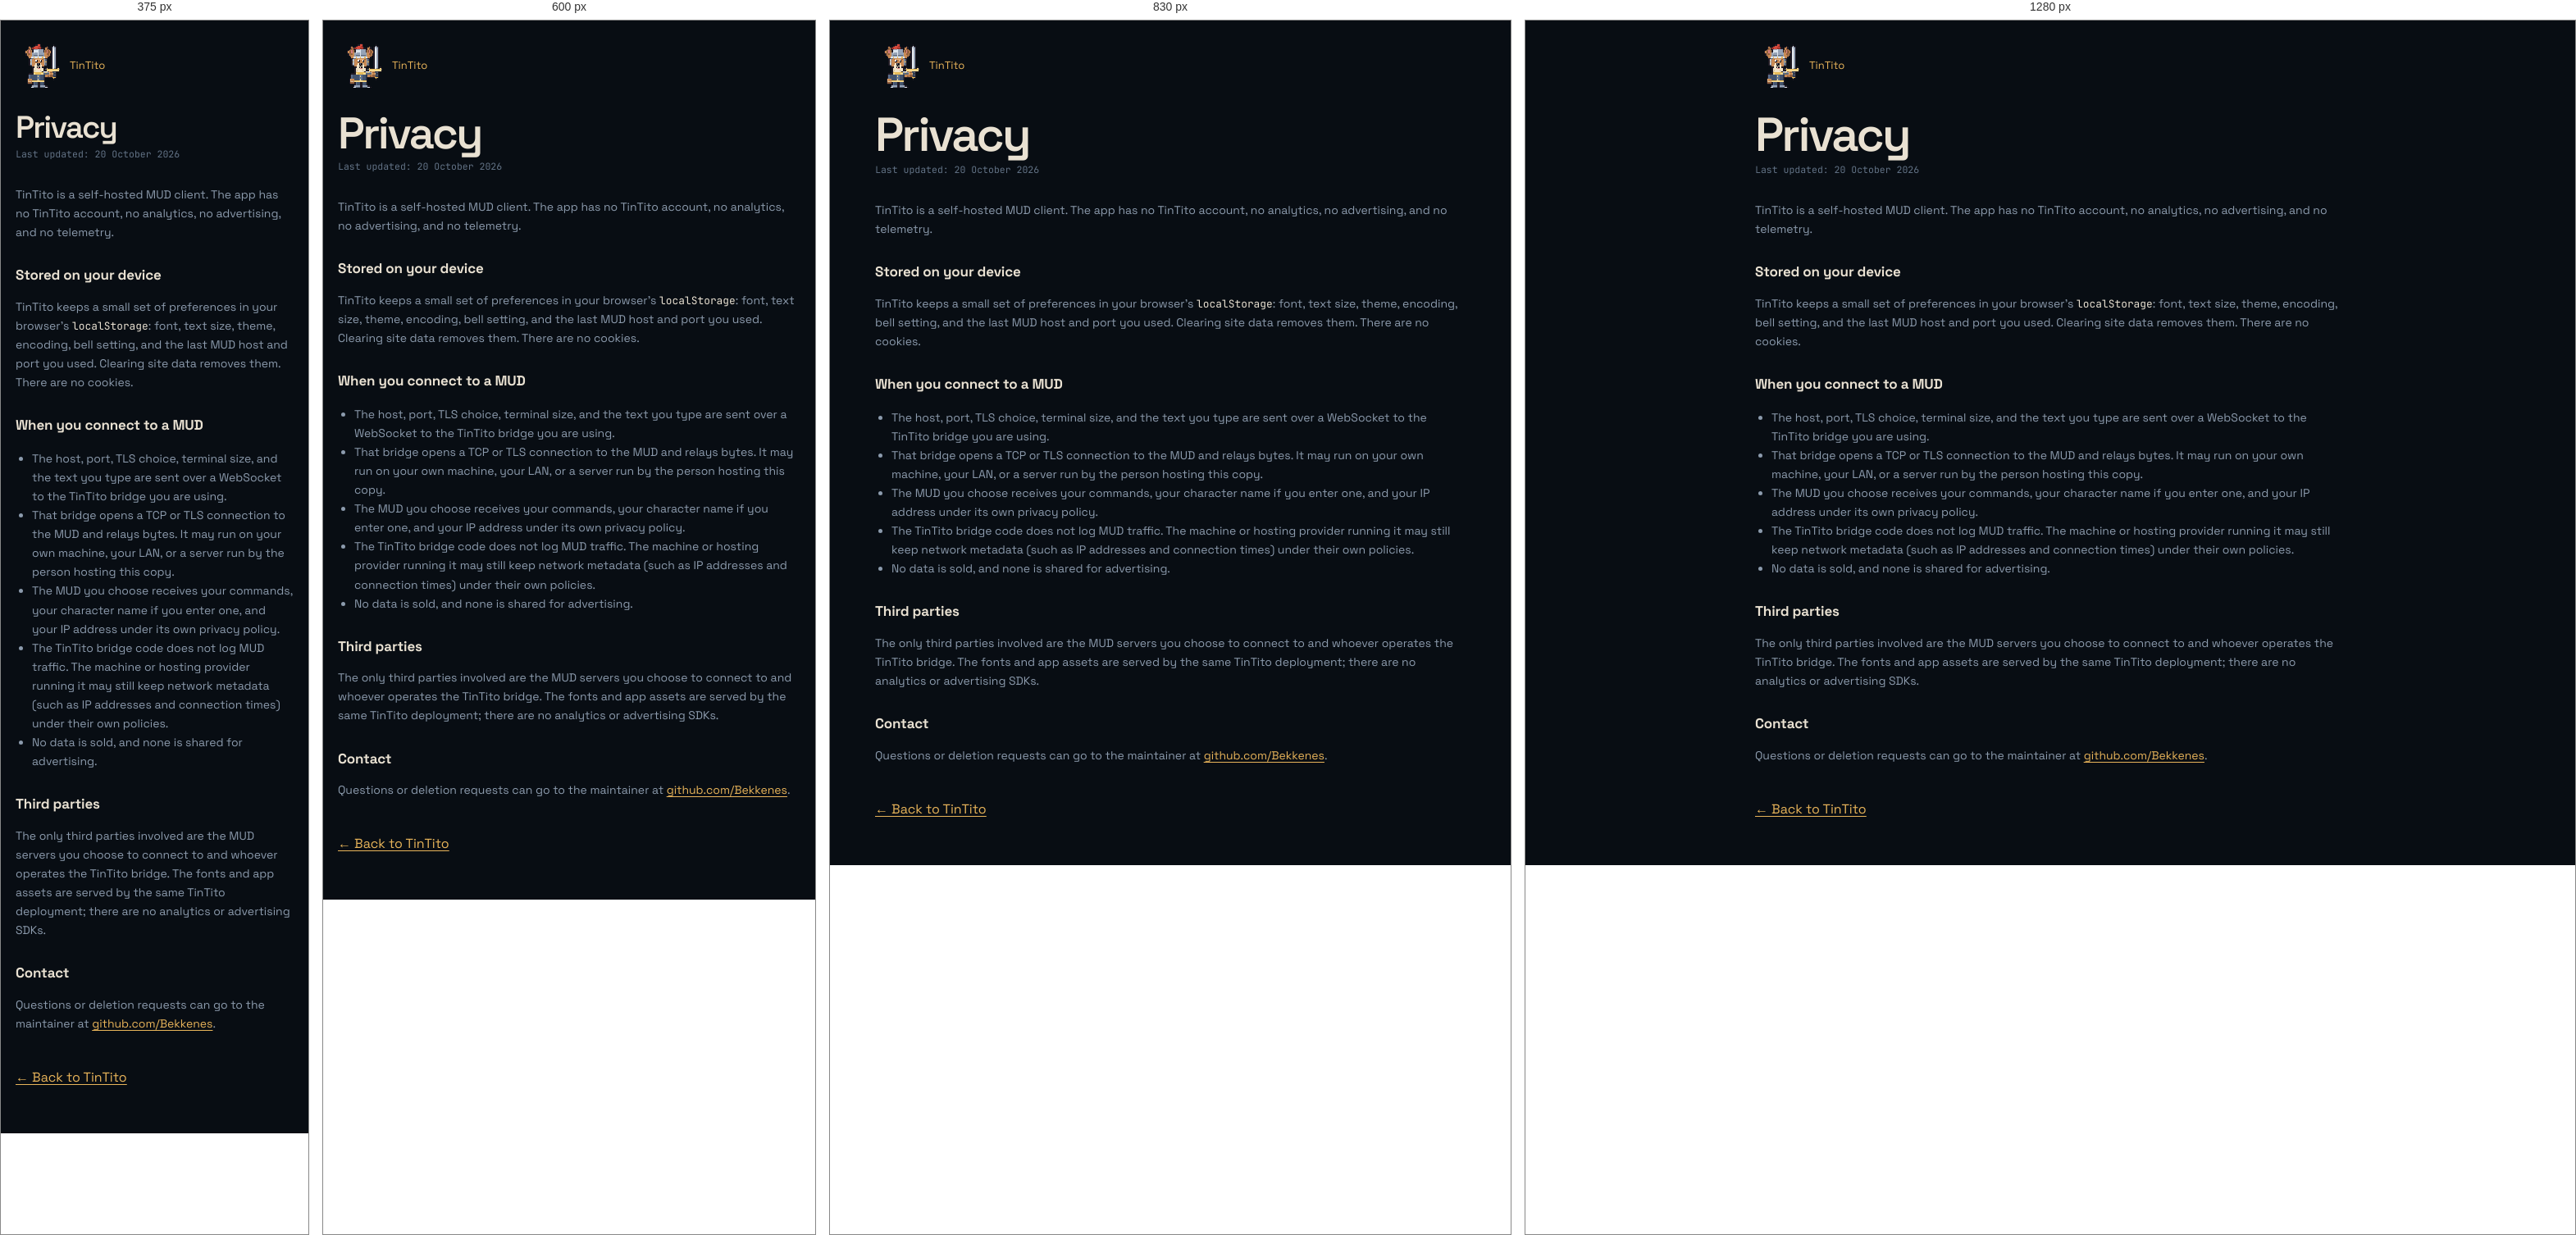
Rendered at 375 px, 600 px, 830 px and 1280 px, left to right.

<!-- file: privacy.html -->
<!doctype html>
<html lang="en" data-theme="midnight">
<head>
<meta charset="utf-8">
<meta name="viewport" content="width=device-width, initial-scale=1">
<title>Privacy — TinTito</title>
<meta name="robots" content="index">
<link rel="icon" type="image/png" sizes="192x192" href="/icons/icon-192.png">
<link rel="stylesheet" href="/style.css">
<style>
  html, body { height: auto; overflow: auto; }
  body {
    background: var(--bg);
    color: var(--fg);
    padding: 28px max(18px, env(safe-area-inset-left)) calc(56px + env(safe-area-inset-bottom)) max(18px, env(safe-area-inset-right));
  }
  .legal { max-width: 720px; margin: 0 auto; }
  .legal-top { display: flex; align-items: center; gap: 12px; margin-bottom: 30px; }
  .legal-top img { width: 54px; height: 54px; image-rendering: pixelated; }
  .legal-top a { color: var(--muted); font-size: 13px; text-decoration: none; }
  .legal-top a:hover { color: var(--accent); }
  .legal h1 { margin: 0 0 6px; font-size: clamp(38px, 9vw, 58px); letter-spacing: -.045em; line-height: .95; font-weight: 600; }
  .legal .updated { margin: 0 0 28px; color: var(--faint); font-family: var(--font-mono); font-size: 11.5px; }
  .legal h2 { margin: 28px 0 8px; font-size: 17px; letter-spacing: -.01em; }
  .legal p, .legal li { color: var(--muted); font-size: 14px; line-height: 1.65; }
  .legal ul { padding-left: 20px; }
  .legal a { color: var(--accent); text-underline-offset: 3px; }
  .legal code { color: var(--fg); font-family: var(--font-mono); font-size: .92em; }
  .legal .back { display: inline-flex; margin-top: 28px; color: var(--accent); }
</style>
</head>
<body>
<main class="legal">
  <div class="legal-top">
    <img src="/tintito-logo.svg" alt="" class="pixel">
    <a href="/">TinTito</a>
  </div>

  <h1>Privacy</h1>
  <p class="updated">Last updated: 20 October 2026</p>

  <p>TinTito is a self-hosted MUD client. The app has no TinTito account, no analytics, no advertising, and no telemetry.</p>

  <h2>Stored on your device</h2>
  <p>TinTito keeps a small set of preferences in your browser's <code>localStorage</code>: font, text size, theme, encoding, bell setting, and the last MUD host and port you used. Clearing site data removes them. There are no cookies.</p>

  <h2>When you connect to a MUD</h2>
  <ul>
    <li>The host, port, TLS choice, terminal size, and the text you type are sent over a WebSocket to the TinTito bridge you are using.</li>
    <li>That bridge opens a TCP or TLS connection to the MUD and relays bytes. It may run on your own machine, your LAN, or a server run by the person hosting this copy.</li>
    <li>The MUD you choose receives your commands, your character name if you enter one, and your IP address under its own privacy policy.</li>
    <li>The TinTito bridge code does not log MUD traffic. The machine or hosting provider running it may still keep network metadata (such as IP addresses and connection times) under their own policies.</li>
    <li>No data is sold, and none is shared for advertising.</li>
  </ul>

  <h2>Third parties</h2>
  <p>The only third parties involved are the MUD servers you choose to connect to and whoever operates the TinTito bridge. The fonts and app assets are served by the same TinTito deployment; there are no analytics or advertising SDKs.</p>

  <h2>Contact</h2>
  <p>Questions or deletion requests can go to the maintainer at <a href="https://github.com/Bekkenes" rel="noreferrer">github.com/Bekkenes</a>.</p>

  <a class="back" href="/">← Back to TinTito</a>
</main>
</body>
</html>


/* @media block from style.css */
@media (max-width: 760px) {
  .hero { grid-template-columns: 1fr; text-align: center; gap: 8px; }
  .mascot-wrap { margin-top: -8px; }
  .mascot { width: 128px; }
  .hero-copy .lede { margin-left: auto; margin-right: auto; }
  .hero-copy h1 { font-size: clamp(48px, 15vw, 68px); }
  .connect-card { border-radius: 18px; }
  .preset-grid { grid-template-columns: 1fr 1fr; }
  .quick-settings .text-btn { margin-left: auto; }
  .status-pill span { display: none; }
  .status-pill { padding: 0 9px; }
  .mini-copy span { max-width: 40vw; }
  .settings-dialog {
    width: 100%;
    max-width: 100%;
    max-height: 94dvh;
    margin: auto auto 0;
  }
  .settings-dialog .sheet {
    max-height: 94dvh;
    border-radius: 24px 24px 0 0;
    padding-bottom: calc(22px + env(safe-area-inset-bottom));
  }
}

/* @media block from style.css */
@media (max-width: 440px) {
  .field.port { width: 82px; }
  .connect-row { gap: 8px; }
  .connect-btn { min-width: 132px; flex: 1; }
  .preset-grid { gap: 7px; }
  .preset { padding: 8px 10px; }
  .quick-settings { gap: 8px; }
  .inline-select { min-width: 0; flex: 1 1 40%; }
  .mini-copy span { max-width: 32vw; }
}

/* @media block from style.css */
@media (min-width: 900px) {
  #play { width: min(1180px, calc(100% - 32px)); margin: 14px auto; border: 1px solid var(--border); border-radius: 18px; overflow: hidden; box-shadow: var(--shadow); }
  .appbar { padding-left: max(22px, env(safe-area-inset-left)); padding-right: max(22px, env(safe-area-inset-right)); }
}

/* @media block from style.css */
@media (min-width: 1000px) {
  .welcome {
    max-width: 1180px;
    display: grid;
    grid-template-columns: minmax(0, 1fr) 480px;
    align-items: center;
    gap: 48px;
    padding-top: clamp(28px, 5vh, 60px);
  }
  .hero {
    grid-template-columns: 200px minmax(0, 1fr);
    gap: 26px;
    margin: 0;
    align-items: center;
  }
  .mascot { width: 180px; }
  .mascot-wrap::before { width: 250px; height: 250px; }
  .hero-copy h1 { font-size: clamp(56px, 5.4vw, 76px); }
  .hero-copy .lede { font-size: 14px; }
  .connect-card { margin: 0; max-width: none; }
  .fineprint { grid-column: 1 / -1; margin-top: -12px; max-width: none; }
}